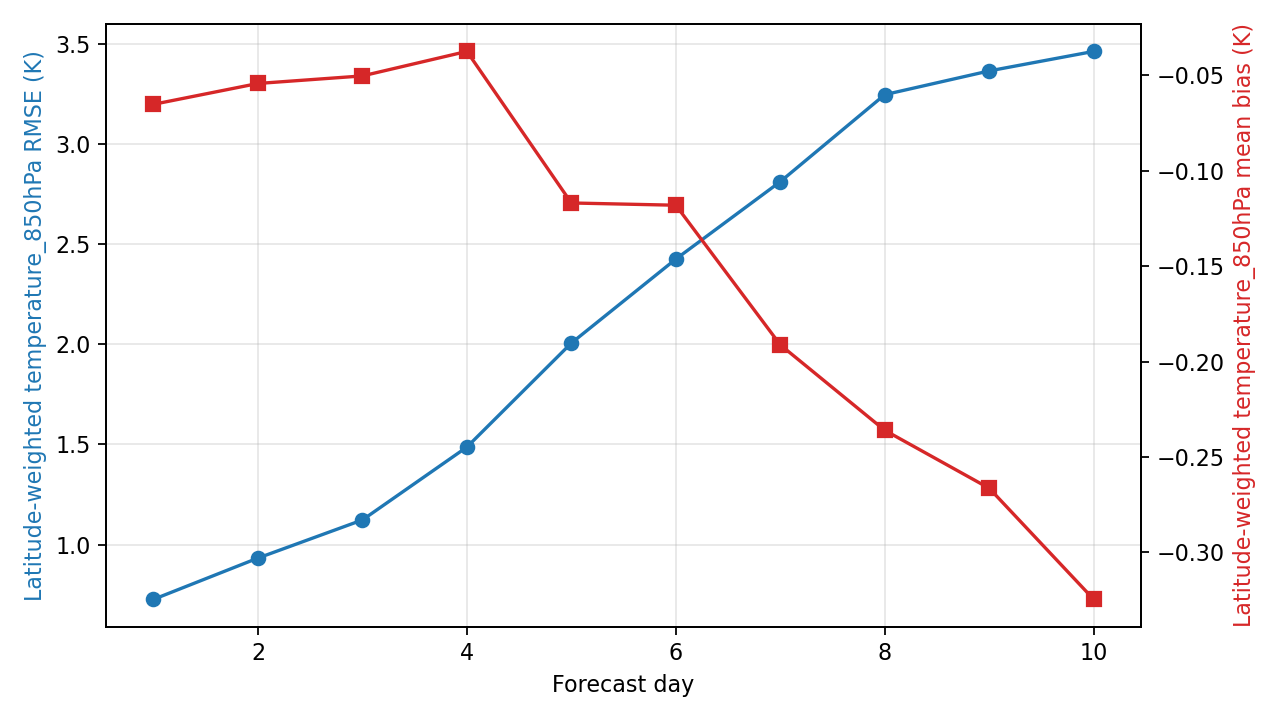

The data file committed next to this chart (first rows):
day, step, lead_hours, lead_day, temperature_850hPa_rmse_k, temperature_850hPa_mean_bias_k, metric_variable, metric_level_hpa, reference
1, 4, 24.0, 1.0, 0.7271, -0.06515, temperature, 850, ground_truth
2, 8, 48.0, 2.0, 0.9332, -0.05423, temperature, 850, ground_truth
3, 12, 72.0, 3.0, 1.123, -0.05027, temperature, 850, ground_truth
4, 16, 96.0, 4.0, 1.487, -0.03743, temperature, 850, ground_truth
5, 20, 120.0, 5.0, 2.006, -0.1169, temperature, 850, ground_truth
6, 24, 144.0, 6.0, 2.425, -0.118, temperature, 850, ground_truth
7, 28, 168.0, 7.0, 2.812, -0.1912, temperature, 850, ground_truth
8, 32, 192.0, 8.0, 3.246, -0.236, temperature, 850, ground_truth
9, 36, 216.0, 9.0, 3.364, -0.2664, temperature, 850, ground_truth
10, 40, 240.0, 10.0, 3.462, -0.3246, temperature, 850, ground_truth
